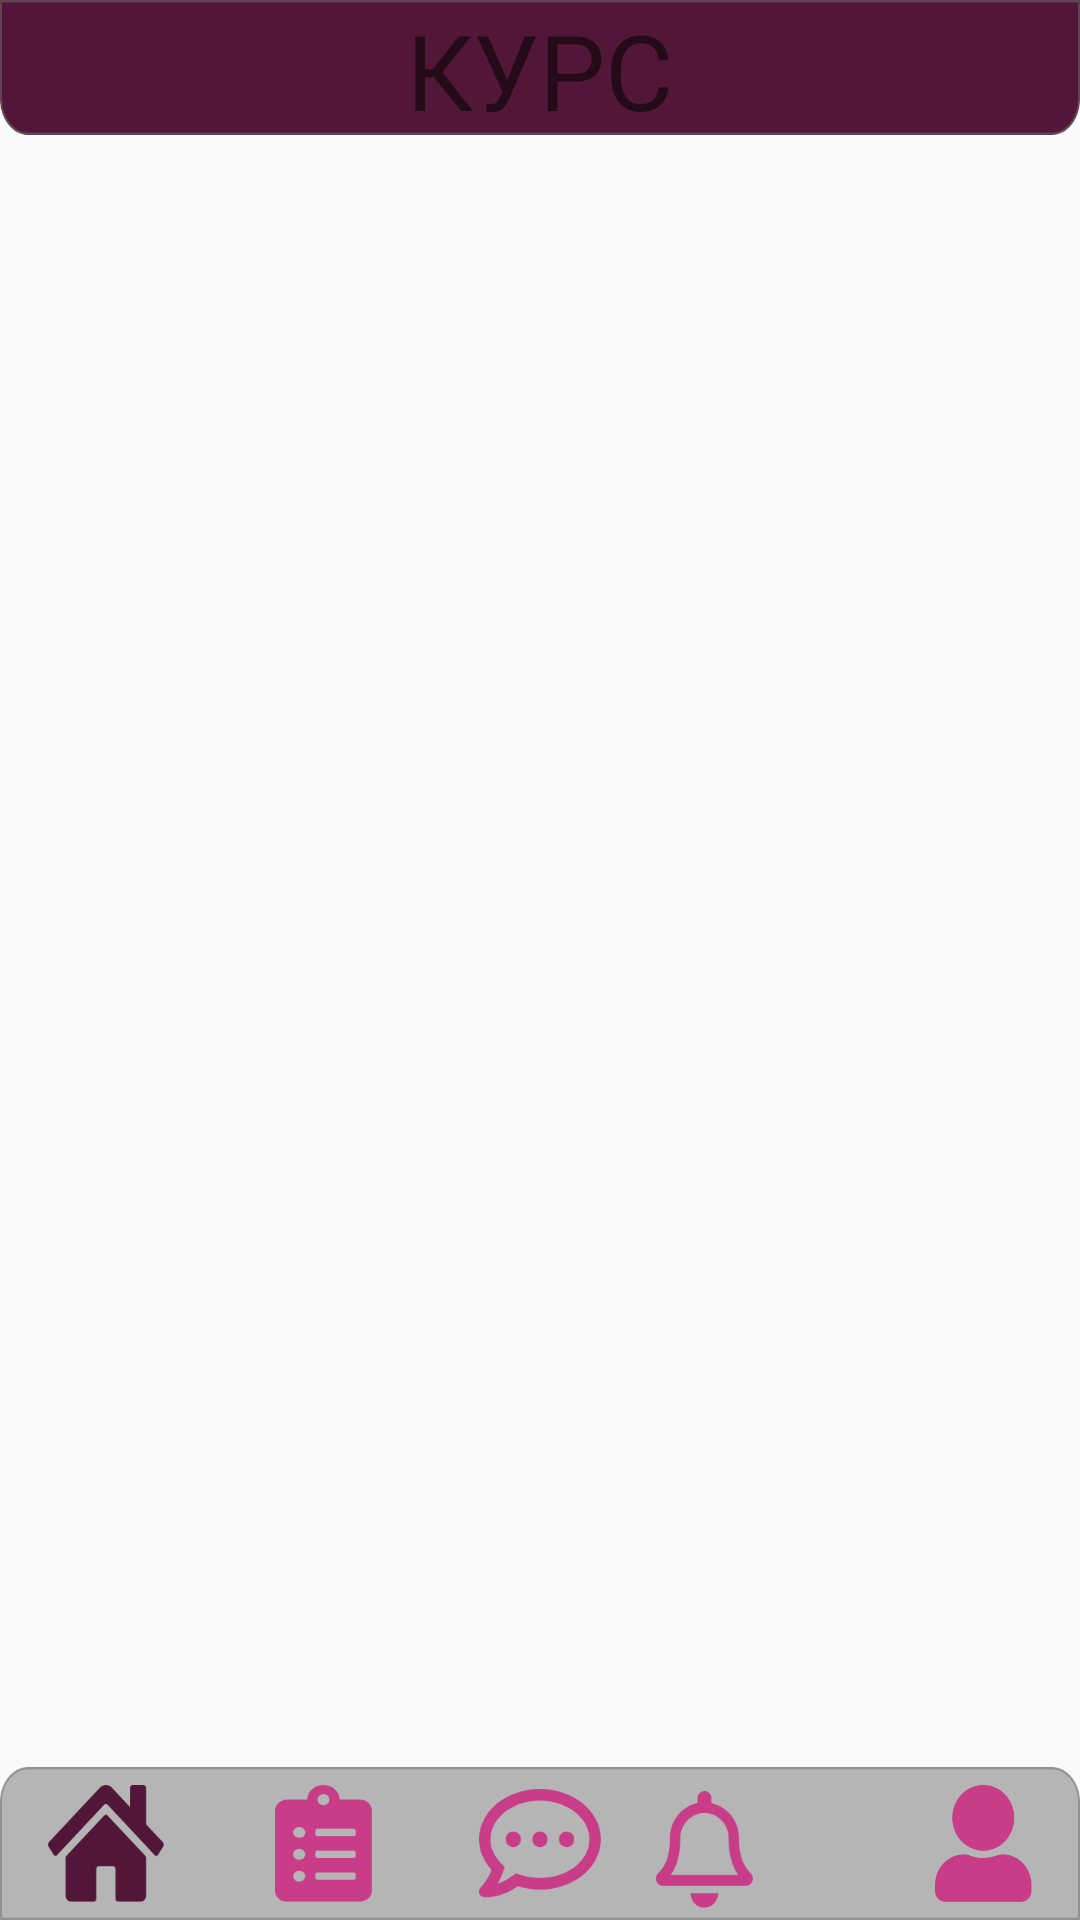

Here is an Android app screen rendered from its layout file. Give the layout XML and the strings, colors and styles it references.
<!-- AndroidManifest.xml: application theme AppTheme -->
<!-- res/layout/activity_course.xml -->
<?xml version="1.0" encoding="utf-8"?>
<android.support.constraint.ConstraintLayout xmlns:android="http://schemas.android.com/apk/res/android"
    xmlns:app="http://schemas.android.com/apk/res-auto"
    xmlns:tools="http://schemas.android.com/tools"
    android:layout_width="match_parent"
    android:layout_height="match_parent"
    tools:context=".CourseActivity">


    # нижняя рамка
    <RelativeLayout
        android:id="@+id/relativeLayout1"
        android:layout_width="wrap_content"
        android:layout_height="51dp"
        android:background="@drawable/down"
        app:layout_constraintBottom_toBottomOf="parent"
        app:layout_constraintEnd_toEndOf="parent"
        app:layout_constraintHorizontal_bias="1.0"
        app:layout_constraintStart_toStartOf="parent">

        #рамка с иконками

        <RelativeLayout
            android:layout_width="wrap_content"
            android:layout_height="match_parent"
            android:layout_marginLeft="8dp"
            android:layout_marginRight="8dp">

            <ImageButton
                android:id="@+id/one"
                android:layout_width="38.79dp"
                android:layout_height="39dp"
                android:layout_alignParentLeft="true"
                android:layout_centerVertical="true"
                android:layout_marginLeft="8dp"
                android:layout_marginBottom="4dp"
                android:background="@drawable/onechoosed" />

            <ImageButton
                android:id="@+id/two"
                android:layout_width="32.23dp"
                android:layout_height="39dp"
                android:layout_centerVertical="true"
                android:layout_marginStart="37dp"
                android:layout_marginBottom="4dp"
                android:layout_toEndOf="@+id/one"
                android:background="@drawable/two" />


            <ImageButton
                android:id="@+id/three"
                android:layout_width="40.7dp"
                android:layout_height="36.4dp"
                android:layout_centerInParent="true"
                android:layout_marginBottom="4dp"
                android:background="@drawable/three" />


            <ImageButton
                android:id="@+id/four"
                android:layout_width="32.2dp"
                android:layout_height="39dp"
                android:layout_alignParentEnd="true"
                android:layout_alignParentBottom="true"
                android:layout_centerInParent="true"
                android:layout_marginEnd="101dp"
                android:layout_marginBottom="4dp"
                android:background="@drawable/four" />

            <ImageButton
                android:id="@+id/five"
                android:layout_width="32.197dp"
                android:layout_height="39dp"
                android:layout_alignParentRight="true"
                android:layout_centerVertical="true"
                android:layout_marginRight="8dp"
                android:layout_marginBottom="4dp"
                android:background="@drawable/five" />
        </RelativeLayout>
    </RelativeLayout>



    <RelativeLayout
        android:layout_width="wrap_content"
        android:layout_height="45dp">

        <ImageView
            android:id="@+id/imageView6"
            android:layout_width="wrap_content"
            android:layout_height="45dp"
            android:background="@drawable/up"
            app:layout_constraintEnd_toEndOf="parent"
            app:layout_constraintHorizontal_bias="0.0"
            app:layout_constraintStart_toStartOf="parent"
            app:layout_constraintTop_toTopOf="parent" />

        <TextView
            android:id="@+id/textView2"
            android:layout_width="wrap_content"
            android:layout_height="wrap_content"
            android:layout_centerHorizontal="true"
            android:layout_centerVertical="true"
            android:fontFamily="@font/ruslan_display"
            android:text="КУРС"
            android:textColor="@color/common_google_signin_btn_text_dark_default"
            android:textSize="35sp" />
    </RelativeLayout>
</android.support.constraint.ConstraintLayout>
<!-- resources referenced by this layout -->
<resources>
  <!-- drawable down: png bitmap (drawable-hdpi, 2456 bytes) -->
  <!-- drawable five: png bitmap (drawable-hdpi, 1991 bytes) -->
  <!-- drawable four: png bitmap (drawable-hdpi, 2401 bytes) -->
  <!-- drawable onechoosed: png bitmap (drawable-hdpi, 2688 bytes) -->
  <!-- drawable three: png bitmap (drawable-hdpi, 3762 bytes) -->
  <!-- drawable two: png bitmap (drawable-hdpi, 1901 bytes) -->
  <!-- drawable up: png bitmap (drawable-hdpi, 2071 bytes) -->
  <style name="AppTheme" parent="Theme.AppCompat.DayNight.NoActionBar">
          
          <item name="android:windowNoTitle">true</item>
          <item name="colorPrimary">@color/colorPrimary</item>
          <item name="colorPrimaryDark">@color/colorPrimaryDark</item>
          <item name="colorAccent">@color/colorAccent</item>
      </style>
  <color name="colorPrimary">#008577</color>
  <color name="colorPrimaryDark">#521738</color>
  <color name="colorAccent">#d81b60</color>
</resources>
